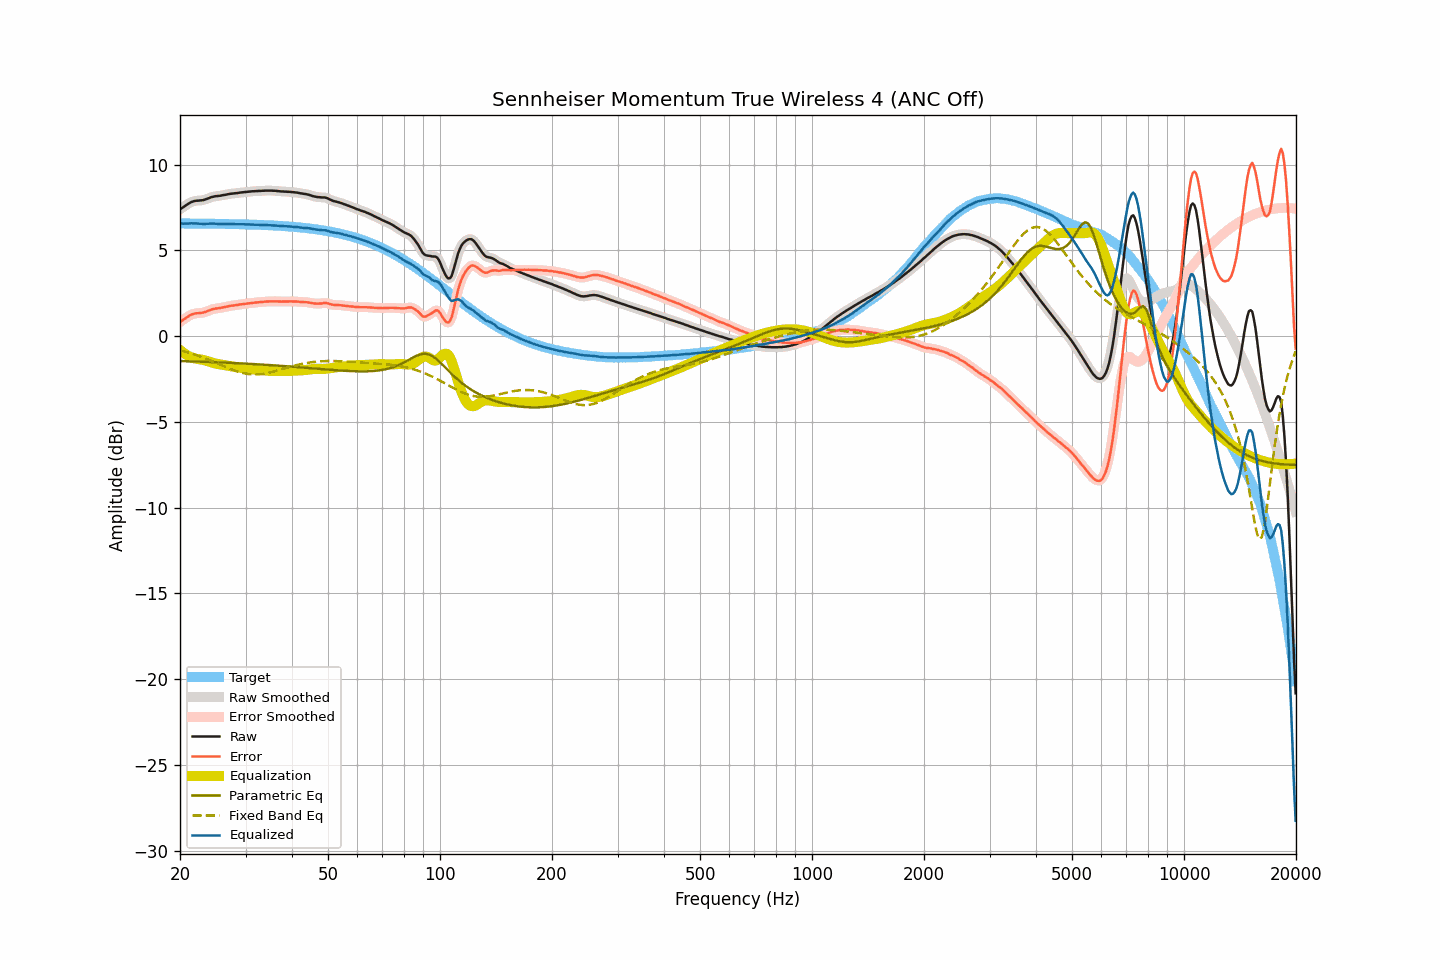

The data file committed next to this chart (first rows):
frequency, raw, smoothed, error, error_smoothed, equalization, parametric_eq, fixed_band_eq, equalized_raw, equalized_smoothed, target
20.00, 7.39, 7.39, 0.82, 0.82, -0.81, -1.45, -0.82, 6.58, 6.58, 6.57
20.20, 7.45, 7.45, 0.88, 0.89, -0.89, -1.46, -0.85, 6.56, 6.57, 6.57
20.40, 7.51, 7.51, 0.95, 0.95, -0.96, -1.46, -0.87, 6.55, 6.56, 6.57
20.61, 7.58, 7.58, 1.01, 1.01, -1.03, -1.46, -0.90, 6.55, 6.55, 6.56
20.81, 7.64, 7.64, 1.08, 1.08, -1.09, -1.46, -0.93, 6.55, 6.55, 6.56
21.02, 7.70, 7.70, 1.14, 1.14, -1.14, -1.47, -0.95, 6.56, 6.56, 6.56
21.23, 7.76, 7.76, 1.20, 1.20, -1.19, -1.47, -0.98, 6.57, 6.57, 6.56
21.44, 7.81, 7.81, 1.25, 1.24, -1.23, -1.47, -1.01, 6.58, 6.57, 6.56
21.66, 7.84, 7.85, 1.28, 1.28, -1.27, -1.48, -1.04, 6.57, 6.57, 6.56
21.87, 7.87, 7.87, 1.31, 1.31, -1.30, -1.48, -1.07, 6.57, 6.57, 6.56
22.09, 7.89, 7.89, 1.33, 1.33, -1.32, -1.48, -1.10, 6.57, 6.57, 6.56
22.31, 7.89, 7.90, 1.33, 1.34, -1.33, -1.48, -1.14, 6.56, 6.56, 6.56
22.54, 7.90, 7.90, 1.34, 1.34, -1.35, -1.49, -1.17, 6.55, 6.55, 6.56
22.76, 7.91, 7.91, 1.35, 1.35, -1.36, -1.49, -1.20, 6.55, 6.55, 6.56
22.99, 7.92, 7.92, 1.37, 1.37, -1.38, -1.49, -1.24, 6.54, 6.54, 6.56
23.22, 7.94, 7.94, 1.39, 1.39, -1.40, -1.50, -1.27, 6.54, 6.54, 6.55
23.45, 7.97, 7.97, 1.42, 1.42, -1.43, -1.50, -1.31, 6.54, 6.54, 6.55
23.69, 8.01, 8.01, 1.46, 1.45, -1.46, -1.50, -1.35, 6.55, 6.55, 6.55
23.92, 8.04, 8.04, 1.49, 1.49, -1.49, -1.51, -1.38, 6.55, 6.56, 6.55
24.16, 8.08, 8.08, 1.53, 1.53, -1.52, -1.51, -1.42, 6.56, 6.56, 6.55
24.40, 8.11, 8.11, 1.56, 1.56, -1.55, -1.51, -1.46, 6.56, 6.56, 6.55
24.65, 8.13, 8.13, 1.58, 1.58, -1.57, -1.52, -1.50, 6.56, 6.56, 6.55
24.89, 8.15, 8.15, 1.60, 1.60, -1.60, -1.52, -1.54, 6.55, 6.55, 6.55
25.14, 8.16, 8.16, 1.62, 1.62, -1.62, -1.53, -1.58, 6.54, 6.54, 6.55
25.39, 8.17, 8.17, 1.63, 1.63, -1.63, -1.53, -1.62, 6.54, 6.54, 6.54
25.65, 8.18, 8.18, 1.64, 1.64, -1.65, -1.53, -1.66, 6.53, 6.54, 6.54
25.91, 8.20, 8.20, 1.66, 1.66, -1.66, -1.54, -1.70, 6.54, 6.54, 6.54
26.16, 8.22, 8.22, 1.68, 1.68, -1.68, -1.54, -1.74, 6.54, 6.54, 6.54
26.43, 8.23, 8.23, 1.69, 1.70, -1.70, -1.55, -1.78, 6.53, 6.54, 6.54
26.69, 8.25, 8.25, 1.71, 1.72, -1.72, -1.55, -1.82, 6.54, 6.54, 6.54
26.96, 8.27, 8.27, 1.74, 1.74, -1.73, -1.55, -1.86, 6.54, 6.54, 6.53
27.23, 8.29, 8.29, 1.76, 1.76, -1.75, -1.56, -1.90, 6.54, 6.54, 6.53
27.50, 8.30, 8.30, 1.77, 1.77, -1.77, -1.56, -1.94, 6.53, 6.53, 6.53
27.77, 8.31, 8.31, 1.78, 1.78, -1.78, -1.57, -1.97, 6.53, 6.53, 6.53
28.05, 8.32, 8.32, 1.79, 1.79, -1.80, -1.57, -2.01, 6.52, 6.52, 6.53
28.33, 8.33, 8.33, 1.81, 1.81, -1.81, -1.58, -2.04, 6.52, 6.52, 6.52
28.62, 8.34, 8.34, 1.82, 1.82, -1.82, -1.58, -2.07, 6.52, 6.52, 6.52
28.90, 8.36, 8.36, 1.84, 1.84, -1.84, -1.58, -2.10, 6.52, 6.52, 6.52
29.19, 8.37, 8.37, 1.85, 1.85, -1.85, -1.59, -2.12, 6.52, 6.52, 6.52
29.48, 8.38, 8.38, 1.87, 1.87, -1.86, -1.59, -2.15, 6.52, 6.52, 6.52
29.78, 8.39, 8.39, 1.88, 1.88, -1.88, -1.60, -2.17, 6.51, 6.51, 6.51
30.08, 8.40, 8.40, 1.89, 1.89, -1.89, -1.60, -2.18, 6.51, 6.51, 6.51
30.38, 8.41, 8.41, 1.90, 1.90, -1.90, -1.61, -2.20, 6.51, 6.51, 6.51
30.68, 8.42, 8.42, 1.92, 1.92, -1.92, -1.61, -2.21, 6.50, 6.51, 6.50
30.99, 8.43, 8.43, 1.93, 1.93, -1.93, -1.62, -2.22, 6.50, 6.50, 6.50
31.30, 8.44, 8.44, 1.94, 1.94, -1.94, -1.63, -2.23, 6.50, 6.50, 6.50
31.61, 8.44, 8.44, 1.95, 1.95, -1.95, -1.63, -2.23, 6.49, 6.50, 6.50
31.93, 8.45, 8.45, 1.96, 1.96, -1.96, -1.64, -2.23, 6.49, 6.49, 6.49
32.24, 8.45, 8.45, 1.96, 1.96, -1.97, -1.64, -2.23, 6.48, 6.49, 6.49
32.57, 8.46, 8.46, 1.98, 1.97, -1.97, -1.65, -2.22, 6.49, 6.48, 6.49
32.89, 8.46, 8.46, 1.98, 1.98, -1.98, -1.65, -2.22, 6.48, 6.48, 6.48
33.22, 8.47, 8.47, 1.99, 1.99, -1.99, -1.66, -2.21, 6.48, 6.48, 6.48
33.55, 8.47, 8.47, 2.00, 2.00, -2.00, -1.66, -2.19, 6.47, 6.47, 6.47
33.89, 8.48, 8.48, 2.01, 2.01, -2.01, -1.67, -2.18, 6.47, 6.47, 6.47
34.23, 8.48, 8.48, 2.02, 2.01, -2.01, -1.68, -2.16, 6.47, 6.47, 6.47
34.57, 8.48, 8.48, 2.02, 2.02, -2.02, -1.68, -2.14, 6.46, 6.46, 6.46
34.92, 8.48, 8.48, 2.02, 2.02, -2.02, -1.69, -2.12, 6.46, 6.46, 6.46
35.27, 8.48, 8.48, 2.03, 2.03, -2.03, -1.70, -2.10, 6.46, 6.45, 6.45
35.62, 8.47, 8.47, 2.02, 2.03, -2.03, -1.70, -2.07, 6.45, 6.45, 6.45
35.97, 8.47, 8.47, 2.03, 2.03, -2.02, -1.71, -2.05, 6.45, 6.44, 6.44
... 635 more rows
